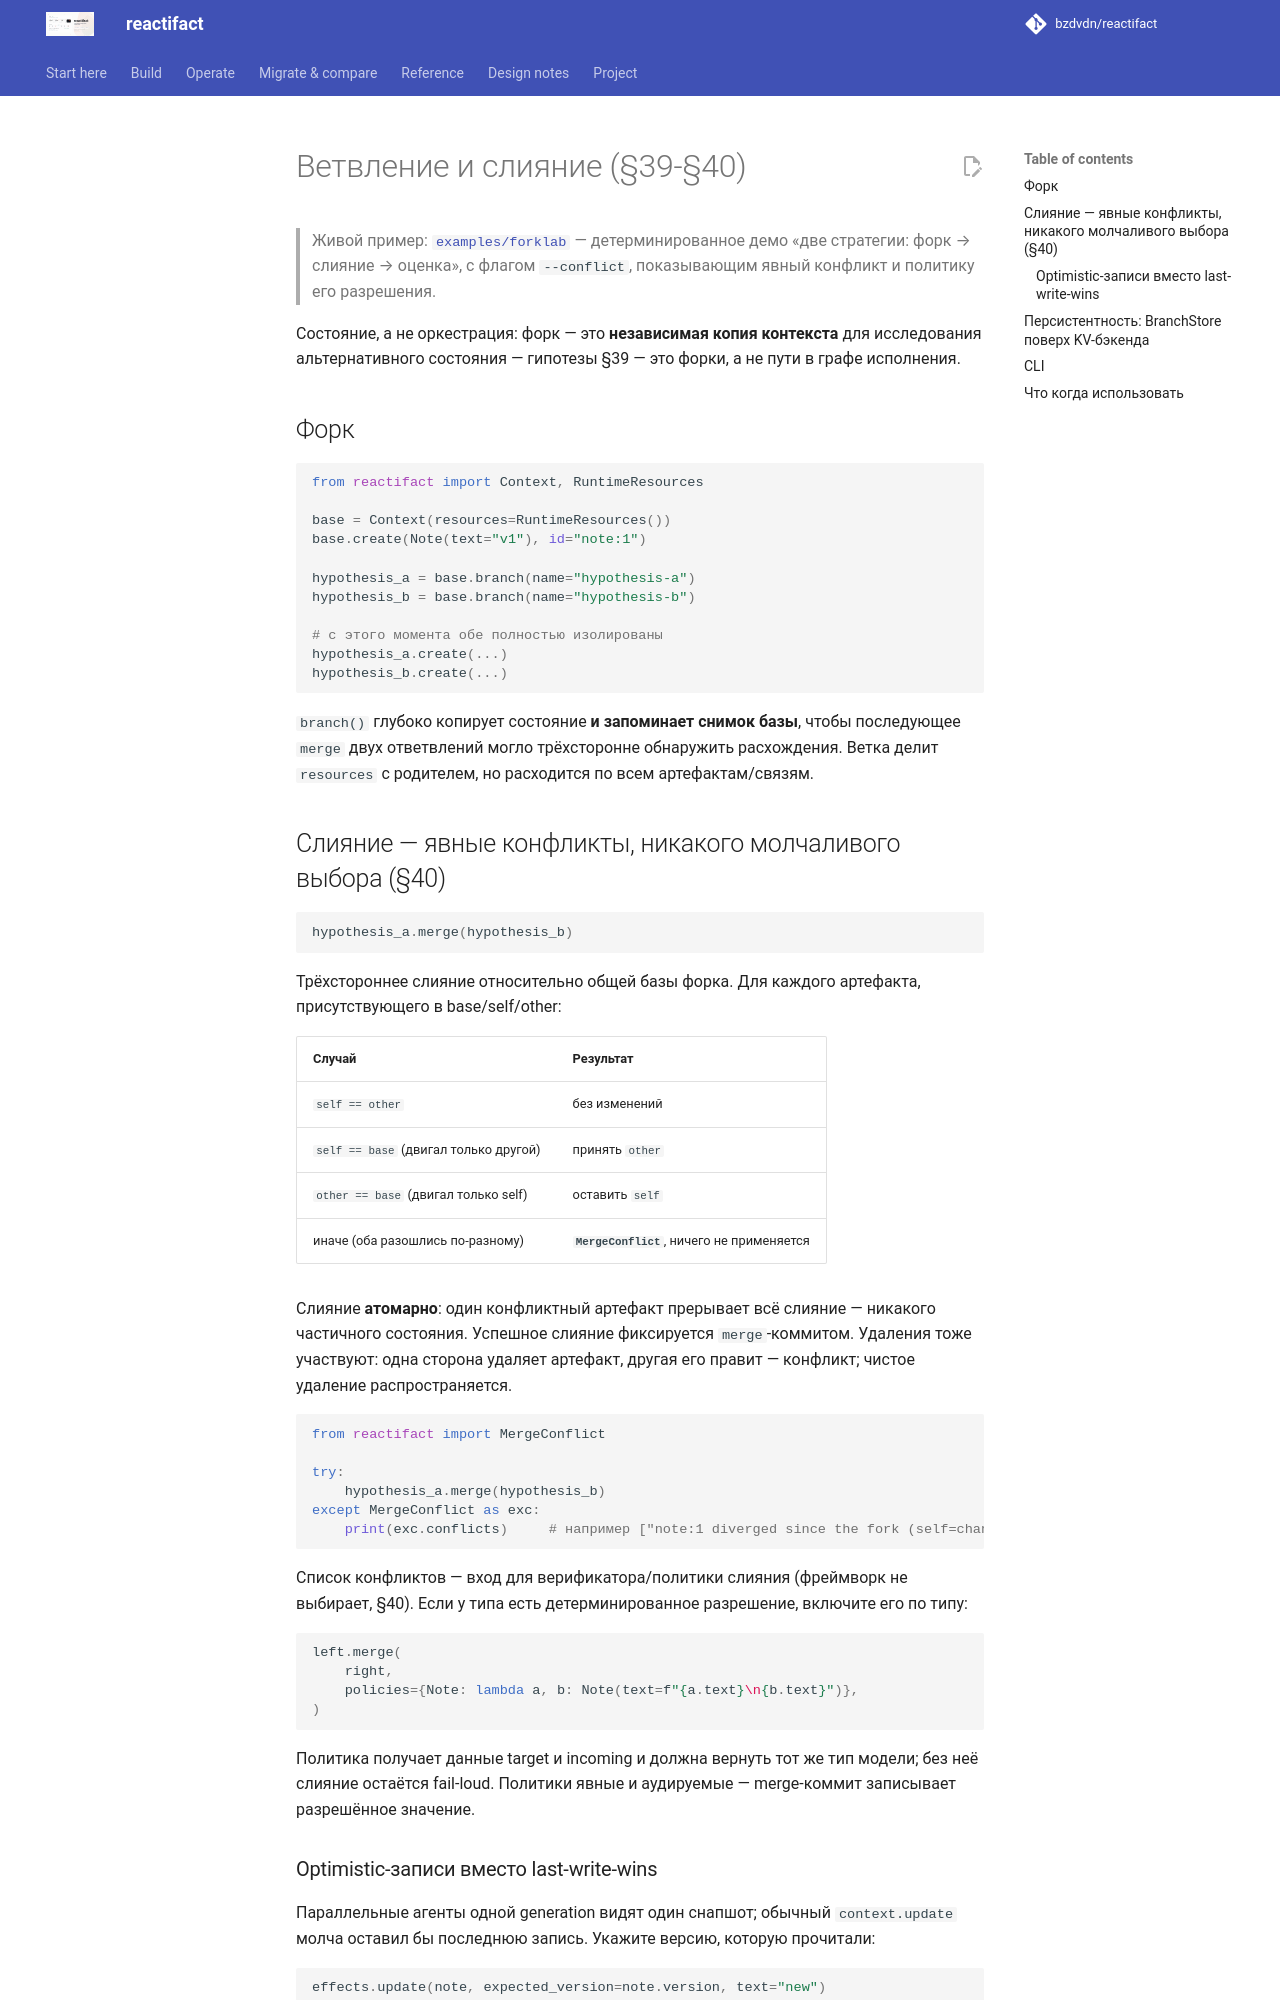

repository: bzdvdn/reactifact · page: ru/branching/index.html · generator: mkdocs

# Ветвление и слияние (§39-§40)

> Живой пример: [`examples/forklab`](https://github.com/bzdvdn/reactifact/tree/master/examples/forklab) —
> детерминированное демо «две стратегии: форк → слияние → оценка», с флагом
> `--conflict`, показывающим явный конфликт и политику его разрешения.

Состояние, а не оркестрация: форк — это **независимая копия контекста** для
исследования альтернативного состояния — гипотезы §39 — это форки, а не пути в
графе исполнения.

## Форк

```python
from reactifact import Context, RuntimeResources

base = Context(resources=RuntimeResources())
base.create(Note(text="v1"), id="note:1")

hypothesis_a = base.branch(name="hypothesis-a")
hypothesis_b = base.branch(name="hypothesis-b")

# с этого момента обе полностью изолированы
hypothesis_a.create(...)
hypothesis_b.create(...)
```

`branch()` глубоко копирует состояние **и запоминает снимок базы**, чтобы
последующее `merge` двух ответвлений могло трёхсторонне обнаружить расхождения.
Ветка делит `resources` с родителем, но расходится по всем артефактам/связям.

## Слияние — явные конфликты, никакого молчаливого выбора (§40)

```python
hypothesis_a.merge(hypothesis_b)
```

Трёхстороннее слияние относительно общей базы форка. Для каждого артефакта,
присутствующего в base/self/other:

| Случай | Результат |
| --- | --- |
| `self == other` | без изменений |
| `self == base` (двигал только другой) | принять `other` |
| `other == base` (двигал только self) | оставить `self` |
| иначе (оба разошлись по-разному) | **`MergeConflict`**, ничего не применяется |

Слияние **атомарно**: один конфликтный артефакт прерывает всё слияние — никакого
частичного состояния. Успешное слияние фиксируется `merge`-коммитом. Удаления тоже
участвуют: одна сторона удаляет артефакт, другая его правит — конфликт; чистое
удаление распространяется.

```python
from reactifact import MergeConflict

try:
    hypothesis_a.merge(hypothesis_b)
except MergeConflict as exc:
    print(exc.conflicts)     # например ["note:1 diverged since the fork (self=changed, other=changed)"]
```

Список конфликтов — вход для верификатора/политики слияния (фреймворк не
выбирает, §40). Если у типа есть детерминированное разрешение, включите его
по типу:

```python
left.merge(
    right,
    policies={Note: lambda a, b: Note(text=f"{a.text}\n{b.text}")},
)
```

Политика получает данные target и incoming и должна вернуть тот же тип модели;
без неё слияние остаётся fail-loud. Политики явные и аудируемые — merge-коммит
записывает разрешённое значение.
